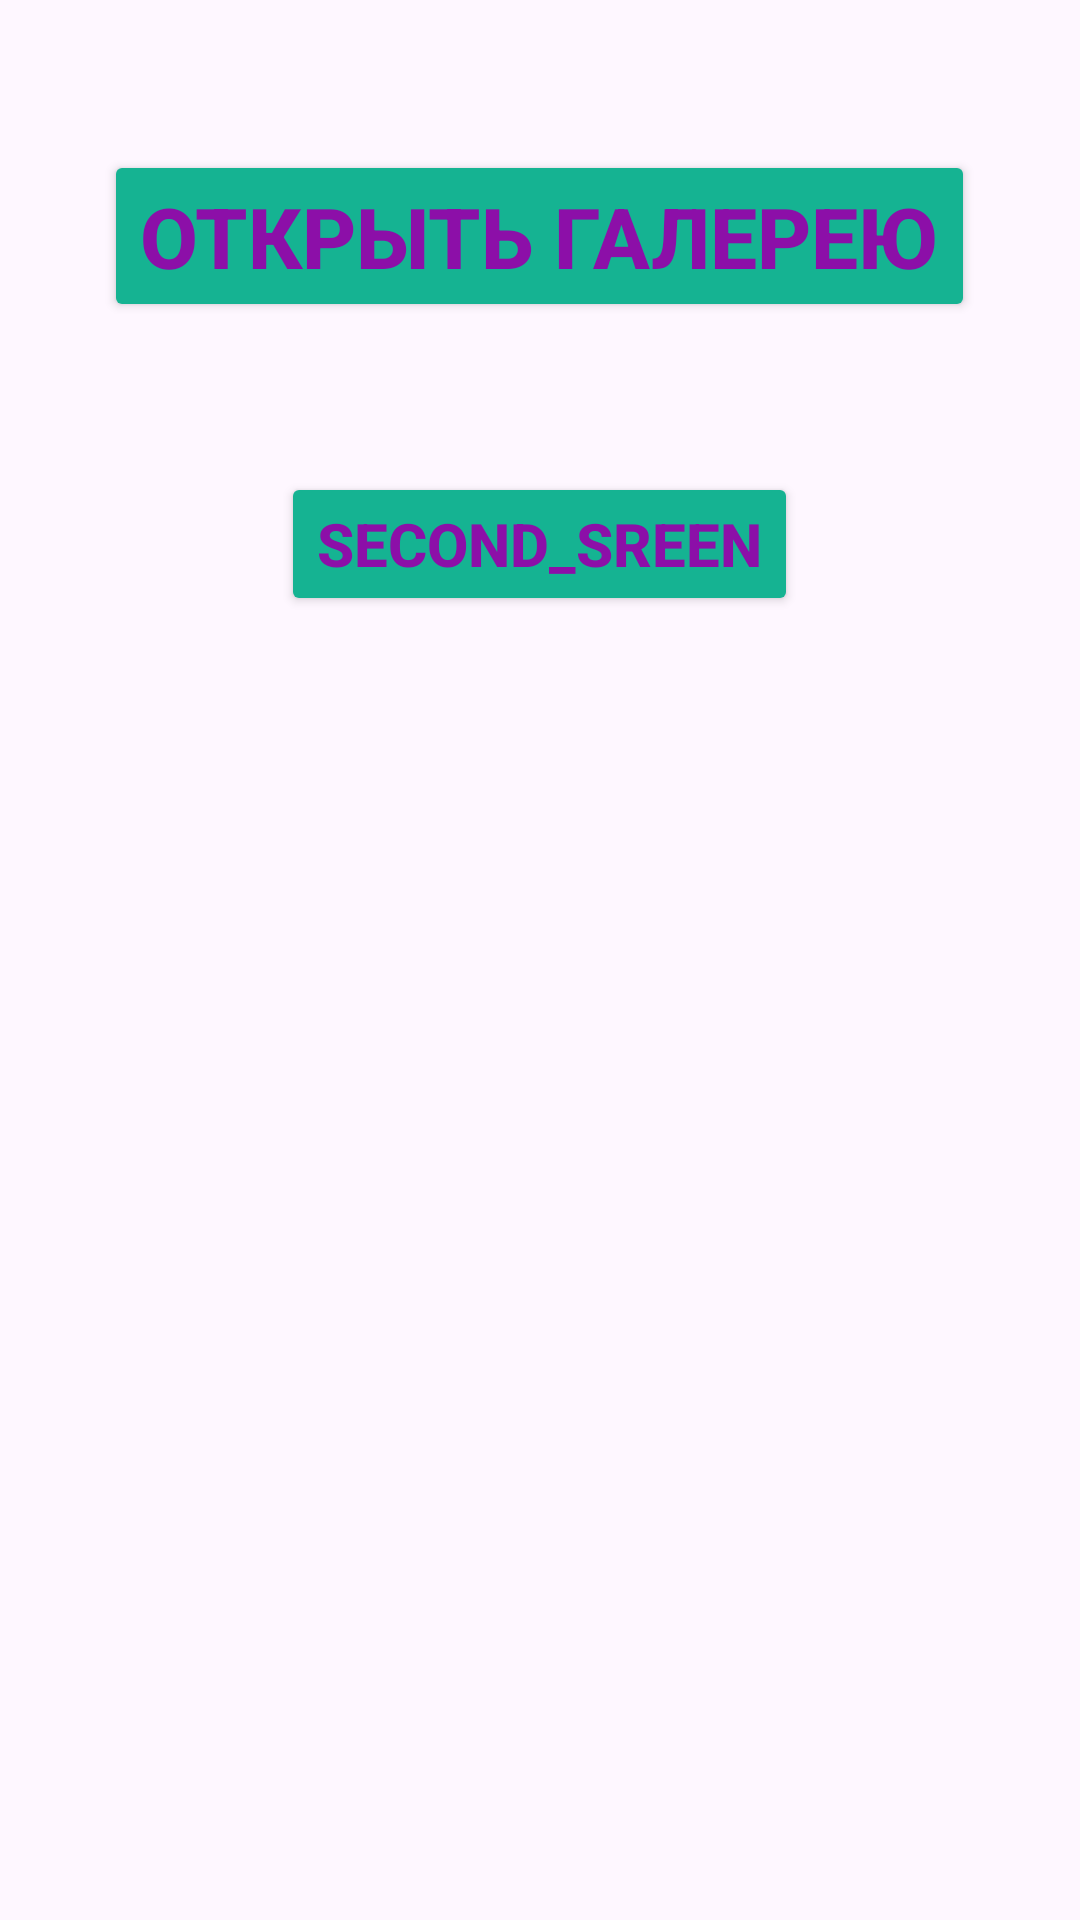

Write the Android layout XML for this screen, with the resource values it uses.
<!-- AndroidManifest.xml: application theme Theme.HmGeeks_31 -->
<!-- res/layout/activity_main.xml -->
<?xml version="1.0" encoding="utf-8"?>
<RelativeLayout xmlns:android="http://schemas.android.com/apk/res/android"
    xmlns:app="http://schemas.android.com/apk/res-auto"
    xmlns:tools="http://schemas.android.com/tools"
    android:id="@+id/main"
    android:layout_width="match_parent"
    android:layout_height="match_parent"
    tools:context=".MainActivity">
    <Button
        android:layout_width="wrap_content"
        android:text="Открыть галерею"
        android:id="@+id/btn_open"
        android:textStyle="bold"
        android:backgroundTint="#15B392"
        android:textSize="28sp"
        android:textColor="#8C0FA8"
        android:layout_centerHorizontal="true"
        android:layout_marginTop="50dp"
        android:layout_height="wrap_content"/>

    <Button
        android:layout_width="wrap_content"
        android:id="@+id/btn_nav"
        android:textStyle="bold"
        android:backgroundTint="#15B392"
        android:text="@string/second_screen"
        android:textSize="20sp"
        android:layout_below="@id/btn_open"
        android:textColor="#8C0FA8"
        android:layout_centerHorizontal="true"
        android:layout_marginTop="50dp"
        android:layout_height="wrap_content"/>
    
    <ImageView
        android:id="@+id/img_main"
        android:layout_width="200dp"
        android:layout_below="@id/btn_nav"
        android:src="@mipmap/ic_launcher"
        android:scaleType="fitXY"
        android:layout_centerHorizontal="true"
        android:layout_marginTop="50dp"
        android:layout_height="200dp" />

</RelativeLayout>
<!-- resources referenced by this layout -->
<resources>
  <string name="second_screen">second_sreen</string>
  <style name="Theme.HmGeeks_31" parent="Base.Theme.HmGeeks_31" />
  <style name="Base.Theme.HmGeeks_31" parent="Theme.Material3.DayNight.NoActionBar">
          
          
      </style>
</resources>
